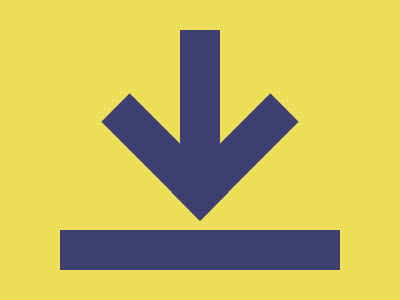

Write the HTML and CSS that draws this image.

<p><p a><p v><p v x><style>*{background:#EDDF5A}p{position:absolute;background:#3E4071;height:40;width:280;margin:0;top:230;left:60}[a],[v]{width:140}[a]{rotate:90deg;top:80;left:130}[v]{rotate:45deg;top:137;left:95}[x]{rotate:-45deg;left:165}